Run: headless pygame with SDL's dummy video driver; simulated clock (each Clock.tick advances the game by its frame time, no real sleeping); random seed 0; keys injected as events and as key.get_pressed() state; no mouse input.
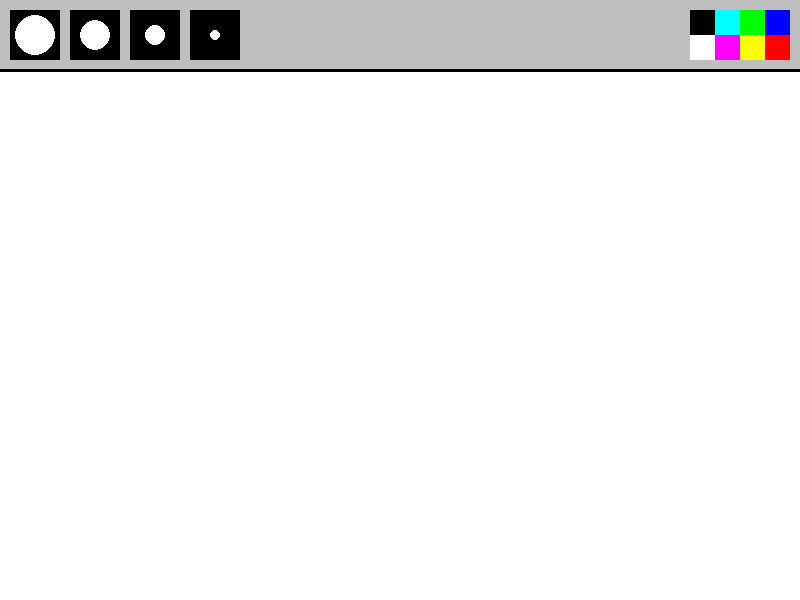
Frame 1 of 4 · flips 1–60 · no input
Frame 2 of 4 · flips 61–180 · tapped SPACE, RETURN · held RIGHT (→), D · screen unchanged from frame 1, image omitted
Frame 3 of 4 · flips 181–300 · held DOWN (↓), S · screen unchanged from frame 2, image omitted
Frame 4 of 4 · flips 301–420 · held LEFT (←), A, UP (↑), W · screen unchanged from frame 3, image omitted

The pygame program that drew these frames:

import pygame
pygame.init()

fps = 60
timer = pygame.time.Clock()
Width = 800
Height = 600


screen = pygame.display.set_mode([Width, Height])
pygame.display.set_caption('Paint!')


def draw_menu():
    pygame.draw.rect(screen, 'gray', [0, 0 , Width, 70])
    pygame.draw.line(screen, 'black', (0, 70), (Width, 70), 3)
    xl_brush = pygame.draw.rect(screen, 'black', [10, 10, 50, 50])
    pygame.draw.circle(screen, 'white', (35, 35), 20)
    l_brush = pygame.draw.rect(screen, 'black', [70, 10, 50, 50])
    pygame.draw.circle(screen, 'white', (95, 35), 15)
    m_brush = pygame.draw.rect(screen, 'black', [130, 10, 50, 50])
    pygame.draw.circle(screen, 'white', (155, 35), 10)
    s_brush = pygame.draw.rect(screen, 'black', [190, 10, 50, 50])
    pygame.draw.circle(screen, 'white', (215, 35), 5)

    blue = pygame.draw.rect(screen, (0, 0, 255), [Width - 35, 10, 25, 25])
    red = pygame.draw.rect(screen, (255, 0, 0), [Width - 35, 35, 25, 25])
    green = pygame.draw.rect(screen, (0, 255, 0), [Width - 60, 10, 25, 25])
    yellow = pygame.draw.rect(screen, (255, 255, 0), [Width - 60, 35, 25, 25])
    teal = pygame.draw.rect(screen, (0, 255, 255), [Width - 85, 10, 25, 25])
    purple = pygame.draw.rect(screen, (255, 0, 255), [Width - 85, 35, 25, 25])
    white = pygame.draw.rect(screen, (0, 0, 0), [Width - 110, 10, 25, 25])
    black = pygame.draw.rect(screen, (255, 255, 255), [Width - 110, 35, 25, 25])



run = True
while run:
    timer.tick(fps)
    screen.fill('white')

    draw_menu()

    for event in pygame.event.get():
        if event.type == pygame.QUIT:
            run = False

    pygame.display.flip()
pygame.quit()
